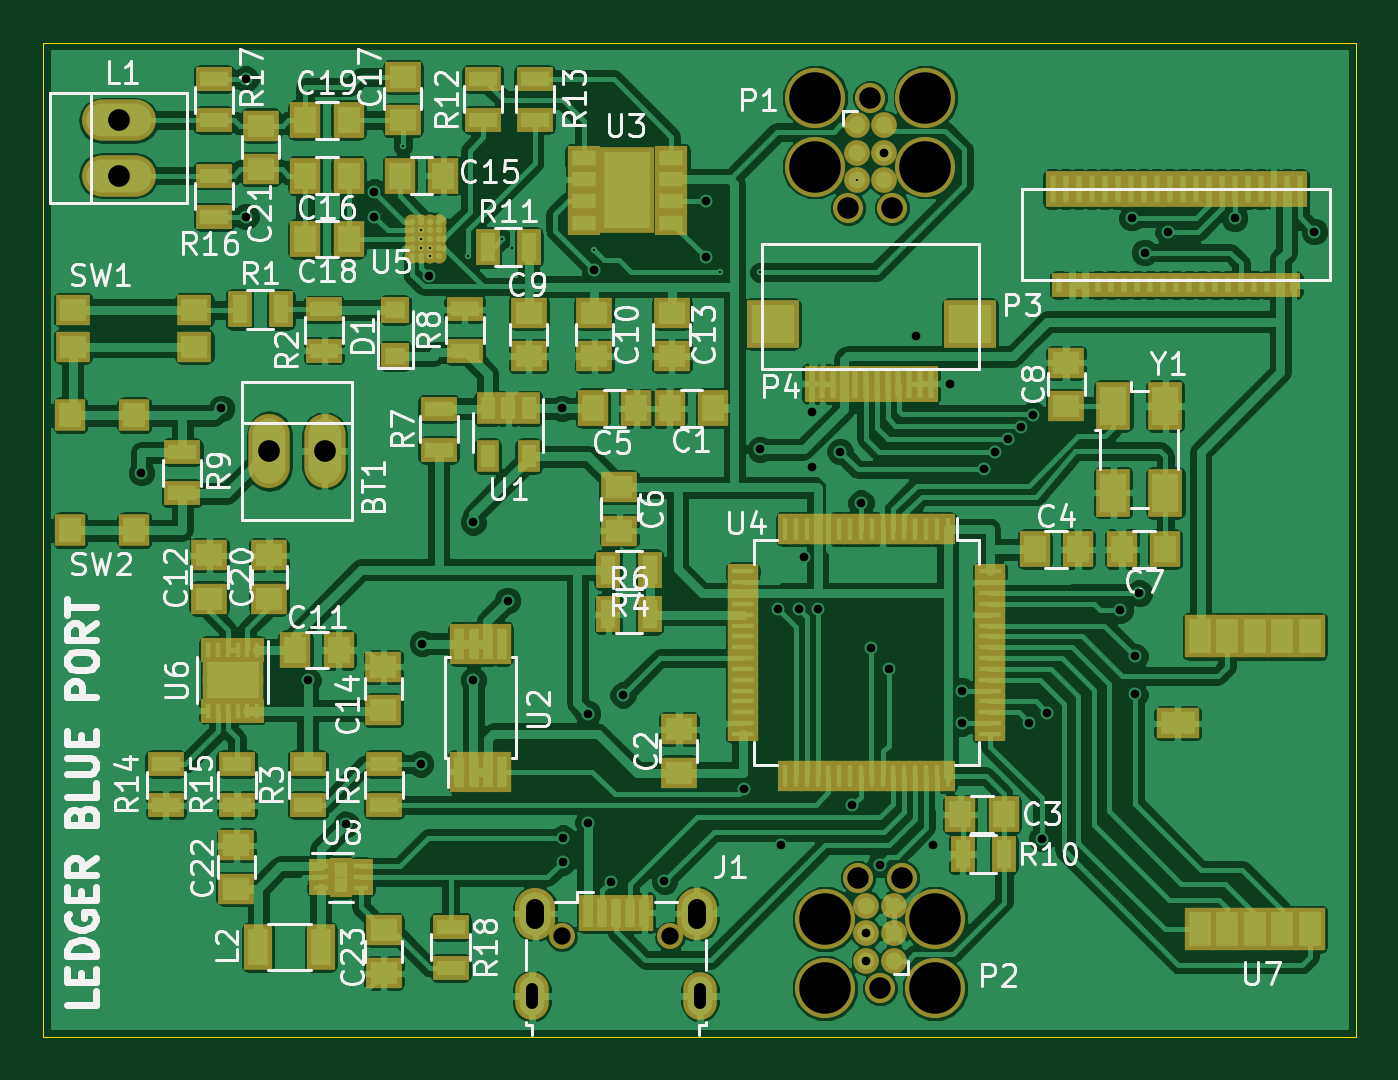
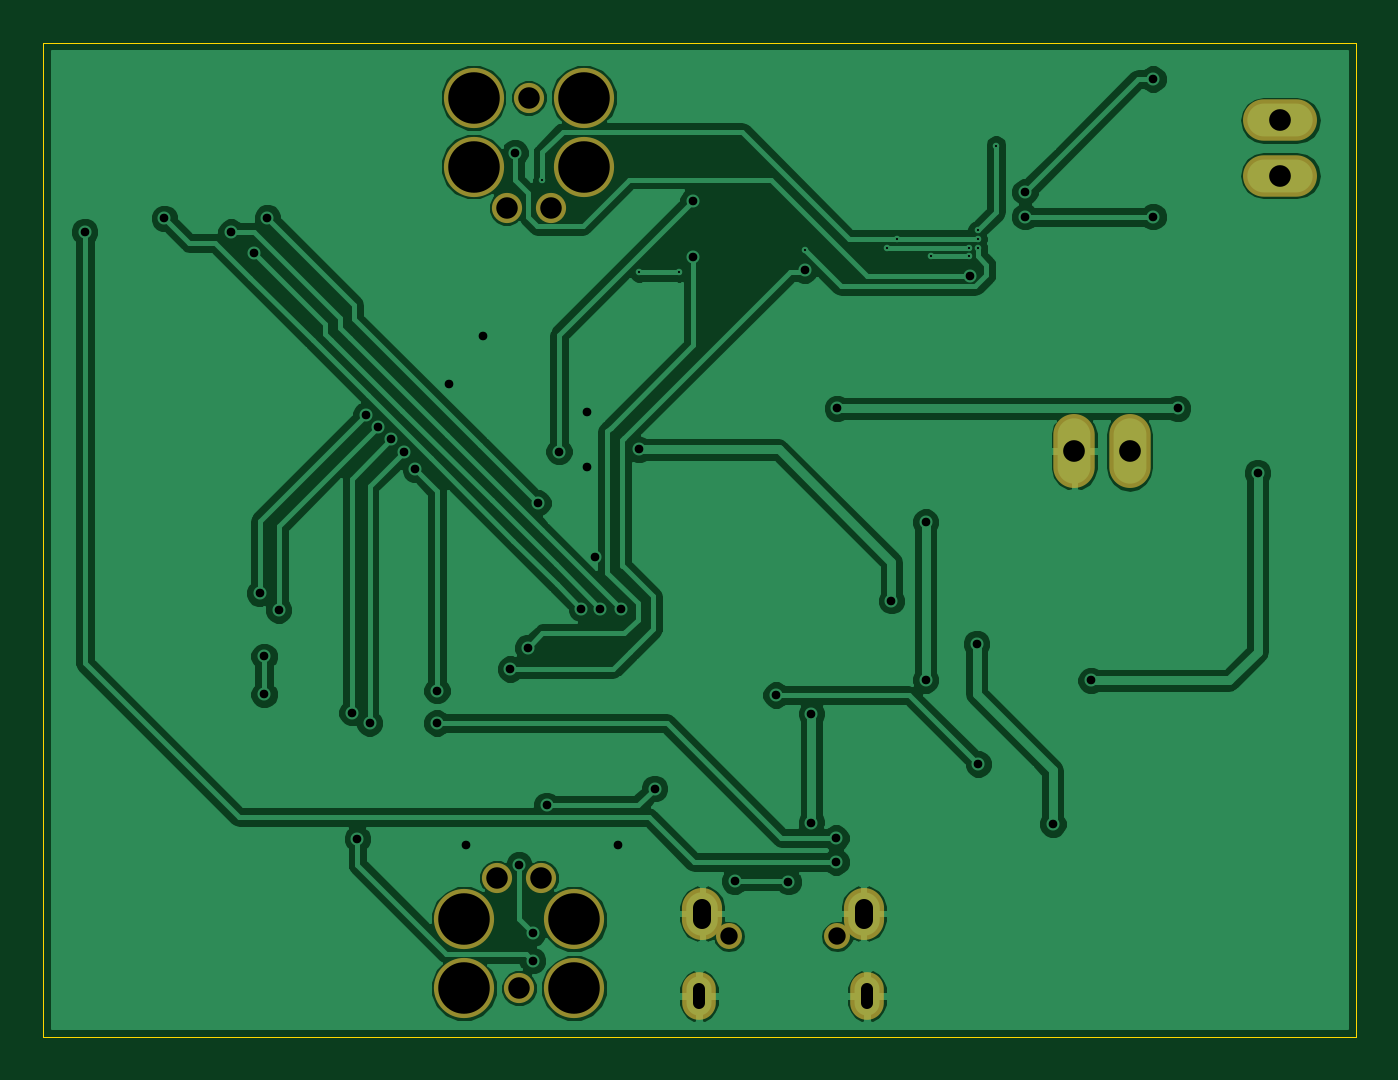
Circuit board: 11 layer files. Board 60.5 x 45.8 mm.
- bottom_copper: ledgblue-B.Cu.gbl (69077 bytes)
- bottom_mask: ledgblue-B.Mask.gbs (1107 bytes)
- paste: ledgblue-B.Paste.gbp (279 bytes)
- bottom_silk: ledgblue-B.SilkS.gbo (280 bytes)
- outline: ledgblue-Edge.Cuts.gm1 (504 bytes)
- top_copper: ledgblue-F.Cu.gtl (280024 bytes)
- top_mask: ledgblue-F.Mask.gts (9848 bytes)
- paste: ledgblue-F.Paste.gtp (8691 bytes)
- top_silk: ledgblue-F.SilkS.gto (56807 bytes)
- drill: ledgblue-NPTH.drl (446 bytes)
- drill: ledgblue.drl (1599 bytes)

=== bottom_copper: ledgblue-B.Cu.gbl (69077 bytes, source omitted) ===
=== bottom_mask: ledgblue-B.Mask.gbs ===
G04 #@! TF.FileFunction,Soldermask,Bot*
%FSLAX46Y46*%
G04 Gerber Fmt 4.6, Leading zero omitted, Abs format (unit mm)*
G04 Created by KiCad (PCBNEW 4.0.6+dfsg1-1) date Tue Dec 26 18:50:37 2017*
%MOMM*%
%LPD*%
G01*
G04 APERTURE LIST*
%ADD10C,0.100000*%
%ADD11O,1.850000X2.400000*%
%ADD12O,1.550000X2.200000*%
%ADD13O,1.200000X1.200000*%
%ADD14C,2.774900*%
%ADD15C,1.390600*%
%ADD16O,1.910000X3.410000*%
%ADD17O,3.410000X1.910000*%
G04 APERTURE END LIST*
D10*
D11*
X50375000Y-177725000D03*
X57825000Y-177725000D03*
D12*
X50225000Y-181525000D03*
X57975000Y-181525000D03*
D13*
X51600000Y-178775000D03*
X56600000Y-178775000D03*
D14*
X63285000Y-140110000D03*
X68365000Y-140110000D03*
X68365000Y-143285000D03*
X63285000Y-143285000D03*
D15*
X66841000Y-145190000D03*
X64809000Y-145190000D03*
X65825000Y-140110000D03*
D14*
X68815000Y-181165000D03*
X63735000Y-181165000D03*
X63735000Y-177990000D03*
X68815000Y-177990000D03*
D15*
X65259000Y-176085000D03*
X67291000Y-176085000D03*
X66275000Y-181165000D03*
D16*
X38125000Y-156400000D03*
X40665000Y-156400000D03*
D17*
X31175000Y-143700000D03*
X31175000Y-141160000D03*
M02*

=== paste: ledgblue-B.Paste.gbp ===
G04 #@! TF.FileFunction,Paste,Bot*
%FSLAX46Y46*%
G04 Gerber Fmt 4.6, Leading zero omitted, Abs format (unit mm)*
G04 Created by KiCad (PCBNEW 4.0.6+dfsg1-1) date Tue Dec 26 18:50:37 2017*
%MOMM*%
%LPD*%
G01*
G04 APERTURE LIST*
%ADD10C,0.100000*%
G04 APERTURE END LIST*
D10*
M02*

=== bottom_silk: ledgblue-B.SilkS.gbo ===
G04 #@! TF.FileFunction,Legend,Bot*
%FSLAX46Y46*%
G04 Gerber Fmt 4.6, Leading zero omitted, Abs format (unit mm)*
G04 Created by KiCad (PCBNEW 4.0.6+dfsg1-1) date Tue Dec 26 18:50:37 2017*
%MOMM*%
%LPD*%
G01*
G04 APERTURE LIST*
%ADD10C,0.100000*%
G04 APERTURE END LIST*
D10*
M02*

=== outline: ledgblue-Edge.Cuts.gm1 ===
G04 #@! TF.FileFunction,Profile,NP*
%FSLAX46Y46*%
G04 Gerber Fmt 4.6, Leading zero omitted, Abs format (unit mm)*
G04 Created by KiCad (PCBNEW 4.0.6+dfsg1-1) date Tue Dec 26 18:50:37 2017*
%MOMM*%
%LPD*%
G01*
G04 APERTURE LIST*
%ADD10C,0.100000*%
%ADD11C,0.010000*%
G04 APERTURE END LIST*
D10*
D11*
X27700000Y-183400000D02*
X27700000Y-137600000D01*
X88200000Y-183400000D02*
X27700000Y-183400000D01*
X88200000Y-137600000D02*
X88200000Y-183400000D01*
X27700000Y-137600000D02*
X88200000Y-137600000D01*
M02*

=== top_copper: ledgblue-F.Cu.gtl (280024 bytes, source omitted) ===
=== top_mask: ledgblue-F.Mask.gts (9848 bytes, source omitted) ===
=== paste: ledgblue-F.Paste.gtp (8691 bytes, source omitted) ===
=== top_silk: ledgblue-F.SilkS.gto (56807 bytes, source omitted) ===
=== drill: ledgblue-NPTH.drl ===
M48
;DRILL file {KiCad 4.0.6+dfsg1-1} date Tue Dec 26 18:46:35 2017
;FORMAT={-:-/ absolute / metric / decimal}
FMAT,2
METRIC,TZ
T1C0.800
T2C0.991
T3C2.375
%
G90
G05
M71
T1
X51.6Y-178.775
X56.6Y-178.775
T2
X64.809Y-145.19
X65.259Y-176.085
X65.825Y-140.11
X66.275Y-181.165
X66.841Y-145.19
X67.291Y-176.085
T3
X63.285Y-140.11
X63.285Y-143.285
X63.735Y-177.99
X63.735Y-181.165
X68.365Y-140.11
X68.365Y-143.285
X68.815Y-177.99
X68.815Y-181.165
T0
M30

=== drill: ledgblue.drl ===
M48
;DRILL file {KiCad 4.0.6+dfsg1-1} date Tue Dec 26 18:46:35 2017
;FORMAT={-:-/ absolute / metric / decimal}
FMAT,2
METRIC,TZ
T1C0.100
T2C0.400
T3C0.550
T4C0.850
T5C1.000
%
G90
G05
M71
T1
X44.28Y-142.33
X45.12Y-146.23
X45.12Y-146.63
X45.12Y-147.03
X45.52Y-147.03
X45.52Y-147.43
X47.27Y-147.43
X48.86Y-146.63
X49.32Y-147.03
X53.1Y-147.15
X58.89Y-148.16
X60.72Y-148.16
X65.19Y-143.92
T2
X32.225Y-157.4
X35.91Y-154.43
X37.04Y-139.25
X37.04Y-145.6
X39.9Y-166.975
X41.66Y-173.6
X42.95Y-144.46
X42.95Y-145.6
X45.1Y-170.825
X45.17Y-165.28
X45.48Y-148.31
X47.525Y-159.675
X47.525Y-166.95
X49.1Y-163.3
X51.6Y-154.43
X51.65Y-175.34
X51.66Y-174.24
X52.8Y-168.5
X52.8Y-173.525
X53.1Y-148.05
X53.85Y-176.25
X54.425Y-167.65
X56.325Y-176.225
X58.25Y-144.875
X58.25Y-147.45
X60.02Y-171.96
X60.75Y-156.325
X61.575Y-163.675
X61.71Y-174.57
X62.525Y-163.675
X62.75Y-161.27
X63.12Y-154.61
X63.13Y-157.13
X63.4Y-163.675
X64.425Y-156.425
X65.Y-172.73
X65.4Y-158.8
X65.64Y-178.625
X65.64Y-179.895
X65.875Y-165.475
X66.27Y-175.47
X66.46Y-142.65
X66.675Y-166.45
X67.94Y-151.08
X68.71Y-174.57
X69.48Y-153.3
X70.05Y-167.45
X70.06Y-168.94
X71.05Y-157.25
X71.55Y-156.425
X72.15Y-155.85
X72.75Y-155.275
X73.16Y-168.94
X73.325Y-154.725
X73.72Y-174.27
X73.97Y-168.46
X77.35Y-163.725
X77.875Y-145.65
X78.02Y-165.86
X78.02Y-167.62
X78.225Y-162.95
X78.475Y-147.25
X79.55Y-146.3
X82.625Y-145.675
X86.29Y-146.29
T5
X31.175Y-141.16
X31.175Y-143.7
X38.125Y-156.4
X40.665Y-156.4
T3
X50.225Y-181.2G85X50.225Y-181.85
G05
X57.975Y-181.2G85X57.975Y-181.85
G05
T4
X50.375Y-177.45G85X50.375Y-178.
G05
X57.825Y-177.45G85X57.825Y-178.
G05
T0
M30

